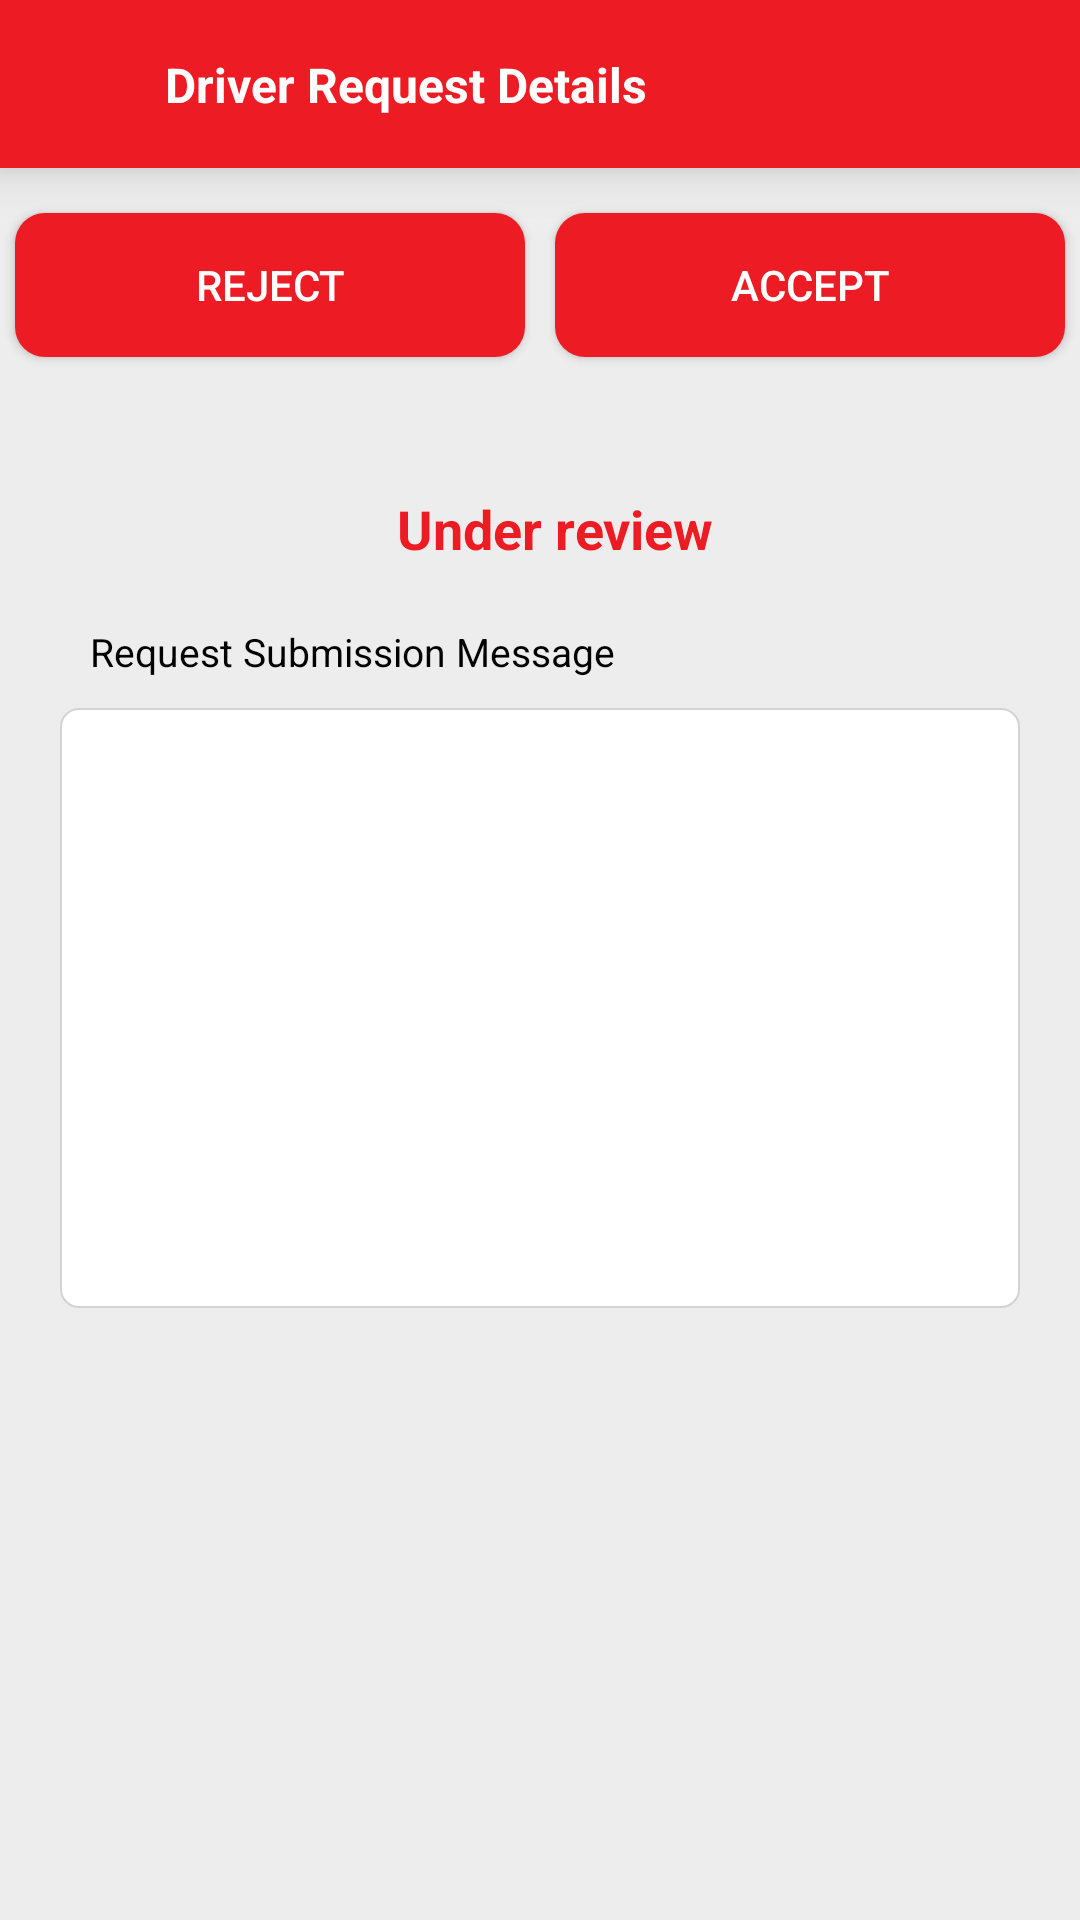

Write the Android layout XML for this screen, with the resource values it uses.
<!-- AndroidManifest.xml: application theme Theme.WomanSecuritySystem -->
<!-- res/layout/activity_request_details.xml -->
<?xml version="1.0" encoding="utf-8"?>
<LinearLayout xmlns:android="http://schemas.android.com/apk/res/android"
    xmlns:app="http://schemas.android.com/apk/res-auto"
    xmlns:tools="http://schemas.android.com/tools"
    android:layout_width="match_parent"
    android:layout_height="match_parent"
    android:orientation="vertical"
    android:background="@color/background_primary"
    tools:context=".Admin.RequestDetailsActivity">

    <RelativeLayout
        android:id="@+id/topLayout"
        android:layout_width="match_parent"
        android:layout_height="?actionBarSize"
        android:layout_alignParentTop="true"
        android:background="@color/dark_blue"
        android:elevation="10dp"
        android:gravity="center|left"
        >

        <ImageView
            android:id="@+id/back_image"
            android:layout_width="25dp"
            android:layout_height="25dp"
            android:layout_alignParentLeft="true"
            android:layout_marginLeft="10dp"
            android:src="@drawable/back_arrow"
            app:tint="@color/white" />

        <TextView
            android:layout_width="wrap_content"
            android:layout_height="wrap_content"
            android:layout_marginLeft="20dp"
            android:layout_marginTop="2dp"
            android:layout_toRightOf="@+id/back_image"
            android:text="Driver Request Details"
            android:textColor="@color/white"
            android:textSize="16sp"
            android:textStyle="bold" />

    </RelativeLayout>

    <LinearLayout
        android:layout_width="match_parent"
        android:layout_height="wrap_content"
        android:orientation="horizontal"
        android:weightSum="2"
        android:layout_marginTop="10dp"
        >

        <Button
            android:id="@+id/btn_reject"
            android:layout_width="match_parent"
            android:layout_height="wrap_content"
            android:layout_weight="1"
         android:layout_margin="5dp"
            android:background="@drawable/button_background"
            android:textColor="@color/white"
            android:text="Reject"
            />

        <Button
            android:id="@+id/btn_accept"
            android:layout_width="match_parent"
            android:layout_height="wrap_content"
            android:background="@drawable/button_background"
            android:textColor="@color/white"
            android:layout_weight="1"
            android:layout_margin="5dp"
            android:text="Accept"
            />


    </LinearLayout>

    <LinearLayout
        android:id="@+id/request_layout"
        android:layout_width="match_parent"
        android:layout_height="wrap_content"
        android:orientation="vertical"
        android:padding="20dp"
        >

        <TextView
            android:id="@+id/status_text"
            android:layout_width="match_parent"
            android:layout_height="wrap_content"
            android:text="Under review"
            android:layout_marginTop="20dp"
            android:textSize="18sp"
            android:textStyle="bold"
            android:textAlignment="center"
            android:layout_marginLeft="10dp"
            android:textColor="@color/dark_blue"
            />

        <TextView
            android:layout_width="wrap_content"
            android:layout_height="wrap_content"
            android:text="Request Submission Message"
            android:layout_marginTop="20dp"
            android:textSize="13sp"
            android:layout_marginLeft="10dp"
            android:textColor="@color/black"
            />

        <TextView
            android:id="@+id/message_text"
            android:layout_width="match_parent"
            android:layout_height="200dp"
            android:layout_marginTop="10dp"
            android:padding="10dp"
            android:textColorHint="@color/gray"
            android:textColor="@color/black"
            android:textSize="13sp"
            android:layout_gravity="top"
            android:gravity="start"
            android:maxLines="4"
            android:background="@drawable/border_layout"
            />
    </LinearLayout>


</LinearLayout>
<!-- resources referenced by this layout -->
<resources>
  <color name="background_primary">#EDEDED</color>
  <color name="black">#FF000000</color>
  <color name="dark_blue">#ed1b23</color>
  <color name="gray">#878686</color>
  <color name="white">#FFFFFFFF</color>
  <!-- drawable border_layout (drawable) -->
  <shape xmlns:android="http://schemas.android.com/apk/res/android"
      android:shape="rectangle">
  
      <gradient android:startColor="@color/white"
          android:endColor="@color/white"
          android:angle="0"
          android:type="linear"
          />
      <corners
          android:radius="6dp">
      </corners>
      <stroke
          android:width="0.6dp"
          android:color="@color/light_gray">
  
      </stroke>
  
  </shape>
  <!-- drawable button_background (drawable) -->
  <?xml version="1.0" encoding="utf-8"?>
  
  <ripple xmlns:android="http://schemas.android.com/apk/res/android"
      android:color="@color/white">
  <item>
      <shape android:shape="rectangle">
          <solid android:color="@color/dark_blue"/>
          <corners android:radius="10dp"/>
      </shape>
  </item>
  </ripple>
  <style name="Theme.WomanSecuritySystem" parent="Theme.AppCompat.DayNight.NoActionBar">
          
          <item name="colorPrimary">@color/purple_500</item>
          <item name="colorPrimaryVariant">@color/purple_700</item>
          <item name="colorOnPrimary">@color/white</item>
          
          <item name="colorSecondary">@color/teal_200</item>
          <item name="colorSecondaryVariant">@color/teal_700</item>
          <item name="colorOnSecondary">@color/black</item>
          
          <item name="android:statusBarColor" tools:targetApi="l">?attr/colorPrimaryVariant</item>
          
      </style>
  <color name="light_gray">#D3D3D3</color>
  <color name="purple_500">#ed1b23</color>
  <color name="purple_700">#ed1b23</color>
  <color name="teal_200">#FF03DAC5</color>
  <color name="teal_700">#FF018786</color>
</resources>
